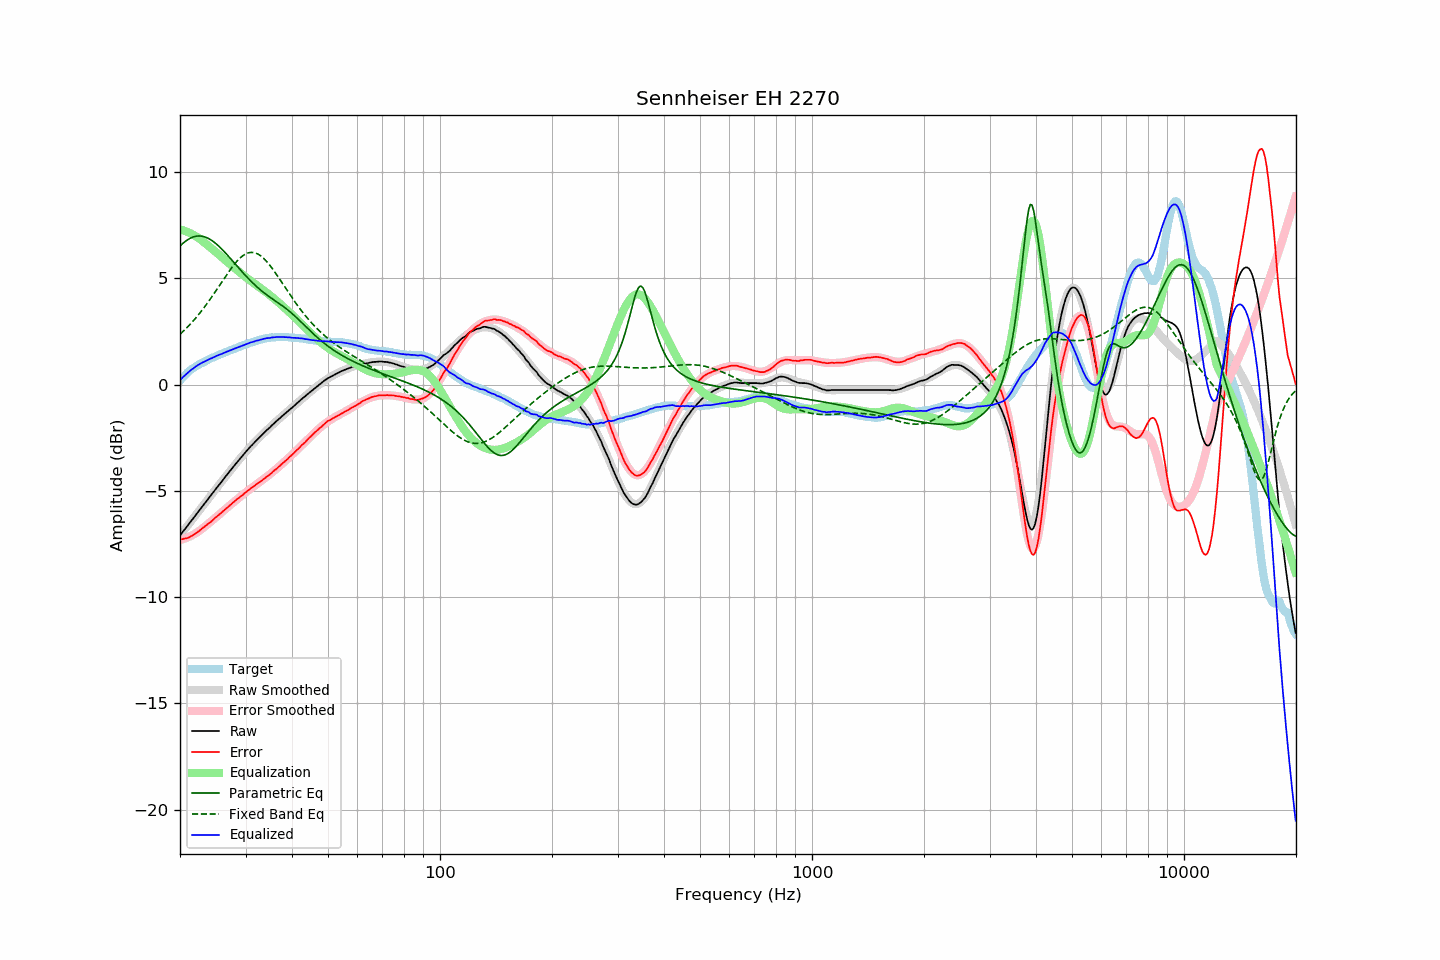

Source data for this figure (header and first rows):
frequency, raw, error, smoothed, error_smoothed, equalization, parametric_eq, fixed_band_eq, equalized_raw, equalized_smoothed, target
20.00, -7.09, -7.29, -7.09, -7.31, 7.31, 6.53, 2.38, 0.22, 0.22, 0.19
20.20, -6.99, -7.28, -7.00, -7.29, 7.29, 6.60, 2.45, 0.30, 0.29, 0.28
20.40, -6.89, -7.26, -6.90, -7.27, 7.27, 6.67, 2.52, 0.37, 0.37, 0.36
20.61, -6.81, -7.24, -6.80, -7.24, 7.24, 6.73, 2.59, 0.43, 0.44, 0.43
20.81, -6.70, -7.23, -6.70, -7.21, 7.21, 6.79, 2.66, 0.51, 0.51, 0.52
21.02, -6.60, -7.21, -6.60, -7.18, 7.18, 6.84, 2.74, 0.57, 0.58, 0.60
21.23, -6.50, -7.17, -6.50, -7.14, 7.14, 6.88, 2.82, 0.64, 0.64, 0.66
21.44, -6.40, -7.13, -6.41, -7.11, 7.11, 6.92, 2.90, 0.70, 0.70, 0.72
21.66, -6.31, -7.09, -6.31, -7.07, 7.07, 6.95, 2.98, 0.75, 0.76, 0.77
21.87, -6.21, -7.03, -6.21, -7.03, 7.03, 6.97, 3.07, 0.81, 0.81, 0.82
22.09, -6.11, -6.99, -6.11, -6.98, 6.98, 6.99, 3.16, 0.87, 0.87, 0.87
22.31, -6.01, -6.93, -6.01, -6.93, 6.93, 7.00, 3.25, 0.92, 0.92, 0.92
22.54, -5.92, -6.88, -5.92, -6.88, 6.88, 7.00, 3.34, 0.96, 0.96, 0.96
22.76, -5.81, -6.82, -5.82, -6.82, 6.82, 7.00, 3.44, 1.01, 1.01, 1.00
22.99, -5.71, -6.75, -5.72, -6.76, 6.76, 6.99, 3.53, 1.05, 1.05, 1.03
23.22, -5.62, -6.70, -5.62, -6.70, 6.70, 6.97, 3.63, 1.08, 1.08, 1.07
23.45, -5.52, -6.64, -5.52, -6.64, 6.64, 6.94, 3.73, 1.12, 1.12, 1.11
23.69, -5.43, -6.58, -5.42, -6.58, 6.58, 6.91, 3.84, 1.15, 1.16, 1.15
23.92, -5.32, -6.52, -5.33, -6.52, 6.52, 6.87, 3.94, 1.19, 1.19, 1.19
24.16, -5.22, -6.47, -5.23, -6.45, 6.45, 6.83, 4.05, 1.23, 1.23, 1.24
24.40, -5.13, -6.40, -5.13, -6.39, 6.39, 6.78, 4.16, 1.26, 1.26, 1.27
24.65, -5.03, -6.33, -5.03, -6.33, 6.33, 6.72, 4.27, 1.29, 1.30, 1.29
24.89, -4.93, -6.25, -4.93, -6.26, 6.26, 6.66, 4.38, 1.33, 1.33, 1.32
25.14, -4.83, -6.20, -4.84, -6.20, 6.20, 6.60, 4.50, 1.37, 1.36, 1.36
25.39, -4.74, -6.13, -4.74, -6.14, 6.14, 6.53, 4.61, 1.39, 1.40, 1.39
25.65, -4.64, -6.08, -4.64, -6.07, 6.07, 6.46, 4.72, 1.43, 1.43, 1.43
25.91, -4.56, -6.01, -4.55, -6.00, 6.00, 6.38, 4.84, 1.45, 1.46, 1.45
26.16, -4.45, -5.93, -4.45, -5.94, 5.94, 6.31, 4.95, 1.49, 1.49, 1.48
26.43, -4.36, -5.88, -4.35, -5.87, 5.87, 6.23, 5.06, 1.52, 1.52, 1.52
26.69, -4.25, -5.81, -4.26, -5.81, 5.81, 6.14, 5.18, 1.55, 1.55, 1.55
26.96, -4.16, -5.75, -4.16, -5.74, 5.74, 6.06, 5.29, 1.58, 1.58, 1.58
27.23, -4.07, -5.68, -4.07, -5.68, 5.68, 5.97, 5.39, 1.61, 1.61, 1.61
27.50, -3.97, -5.62, -3.97, -5.61, 5.61, 5.89, 5.49, 1.64, 1.64, 1.64
27.77, -3.88, -5.54, -3.88, -5.55, 5.55, 5.80, 5.59, 1.67, 1.67, 1.66
28.05, -3.78, -5.49, -3.79, -5.49, 5.49, 5.71, 5.69, 1.70, 1.70, 1.70
28.33, -3.69, -5.42, -3.69, -5.42, 5.42, 5.63, 5.78, 1.73, 1.73, 1.72
28.62, -3.61, -5.36, -3.60, -5.36, 5.36, 5.54, 5.86, 1.76, 1.76, 1.75
28.90, -3.51, -5.31, -3.51, -5.30, 5.30, 5.45, 5.94, 1.79, 1.79, 1.79
29.19, -3.42, -5.24, -3.42, -5.24, 5.24, 5.37, 6.01, 1.81, 1.82, 1.81
29.48, -3.33, -5.20, -3.33, -5.18, 5.18, 5.28, 6.07, 1.84, 1.85, 1.86
29.78, -3.24, -5.12, -3.24, -5.12, 5.12, 5.20, 6.12, 1.87, 1.87, 1.87
30.08, -3.16, -5.06, -3.16, -5.06, 5.06, 5.12, 6.16, 1.90, 1.90, 1.90
30.38, -3.07, -5.00, -3.07, -5.00, 5.00, 5.04, 6.19, 1.94, 1.93, 1.93
30.68, -2.98, -4.95, -2.99, -4.94, 4.94, 4.96, 6.21, 1.96, 1.96, 1.96
30.99, -2.89, -4.88, -2.90, -4.89, 4.89, 4.88, 6.23, 1.99, 1.98, 1.98
31.30, -2.82, -4.83, -2.82, -4.83, 4.83, 4.81, 6.23, 2.01, 2.01, 2.00
31.61, -2.74, -4.78, -2.74, -4.77, 4.77, 4.74, 6.22, 2.03, 2.03, 2.03
31.93, -2.66, -4.72, -2.66, -4.72, 4.72, 4.67, 6.20, 2.05, 2.06, 2.05
32.24, -2.58, -4.66, -2.59, -4.66, 4.66, 4.60, 6.17, 2.08, 2.08, 2.07
32.57, -2.51, -4.62, -2.51, -4.61, 4.61, 4.53, 6.13, 2.09, 2.10, 2.10
32.89, -2.43, -4.56, -2.43, -4.55, 4.55, 4.47, 6.08, 2.12, 2.12, 2.12
33.22, -2.36, -4.51, -2.36, -4.50, 4.50, 4.40, 6.02, 2.14, 2.14, 2.14
33.55, -2.28, -4.45, -2.29, -4.44, 4.44, 4.34, 5.95, 2.16, 2.16, 2.16
33.89, -2.21, -4.39, -2.21, -4.39, 4.39, 4.28, 5.88, 2.17, 2.17, 2.17
34.23, -2.13, -4.33, -2.14, -4.33, 4.33, 4.23, 5.79, 2.19, 2.19, 2.19
34.57, -2.07, -4.28, -2.07, -4.27, 4.27, 4.17, 5.70, 2.20, 2.20, 2.20
34.92, -2.00, -4.22, -2.00, -4.21, 4.21, 4.12, 5.61, 2.20, 2.21, 2.21
35.27, -1.92, -4.16, -1.93, -4.15, 4.15, 4.06, 5.51, 2.22, 2.22, 2.23
35.62, -1.85, -4.08, -1.86, -4.09, 4.09, 4.01, 5.41, 2.23, 2.23, 2.22
35.97, -1.78, -4.02, -1.79, -4.02, 4.02, 3.96, 5.30, 2.24, 2.24, 2.23
... 635 more rows
